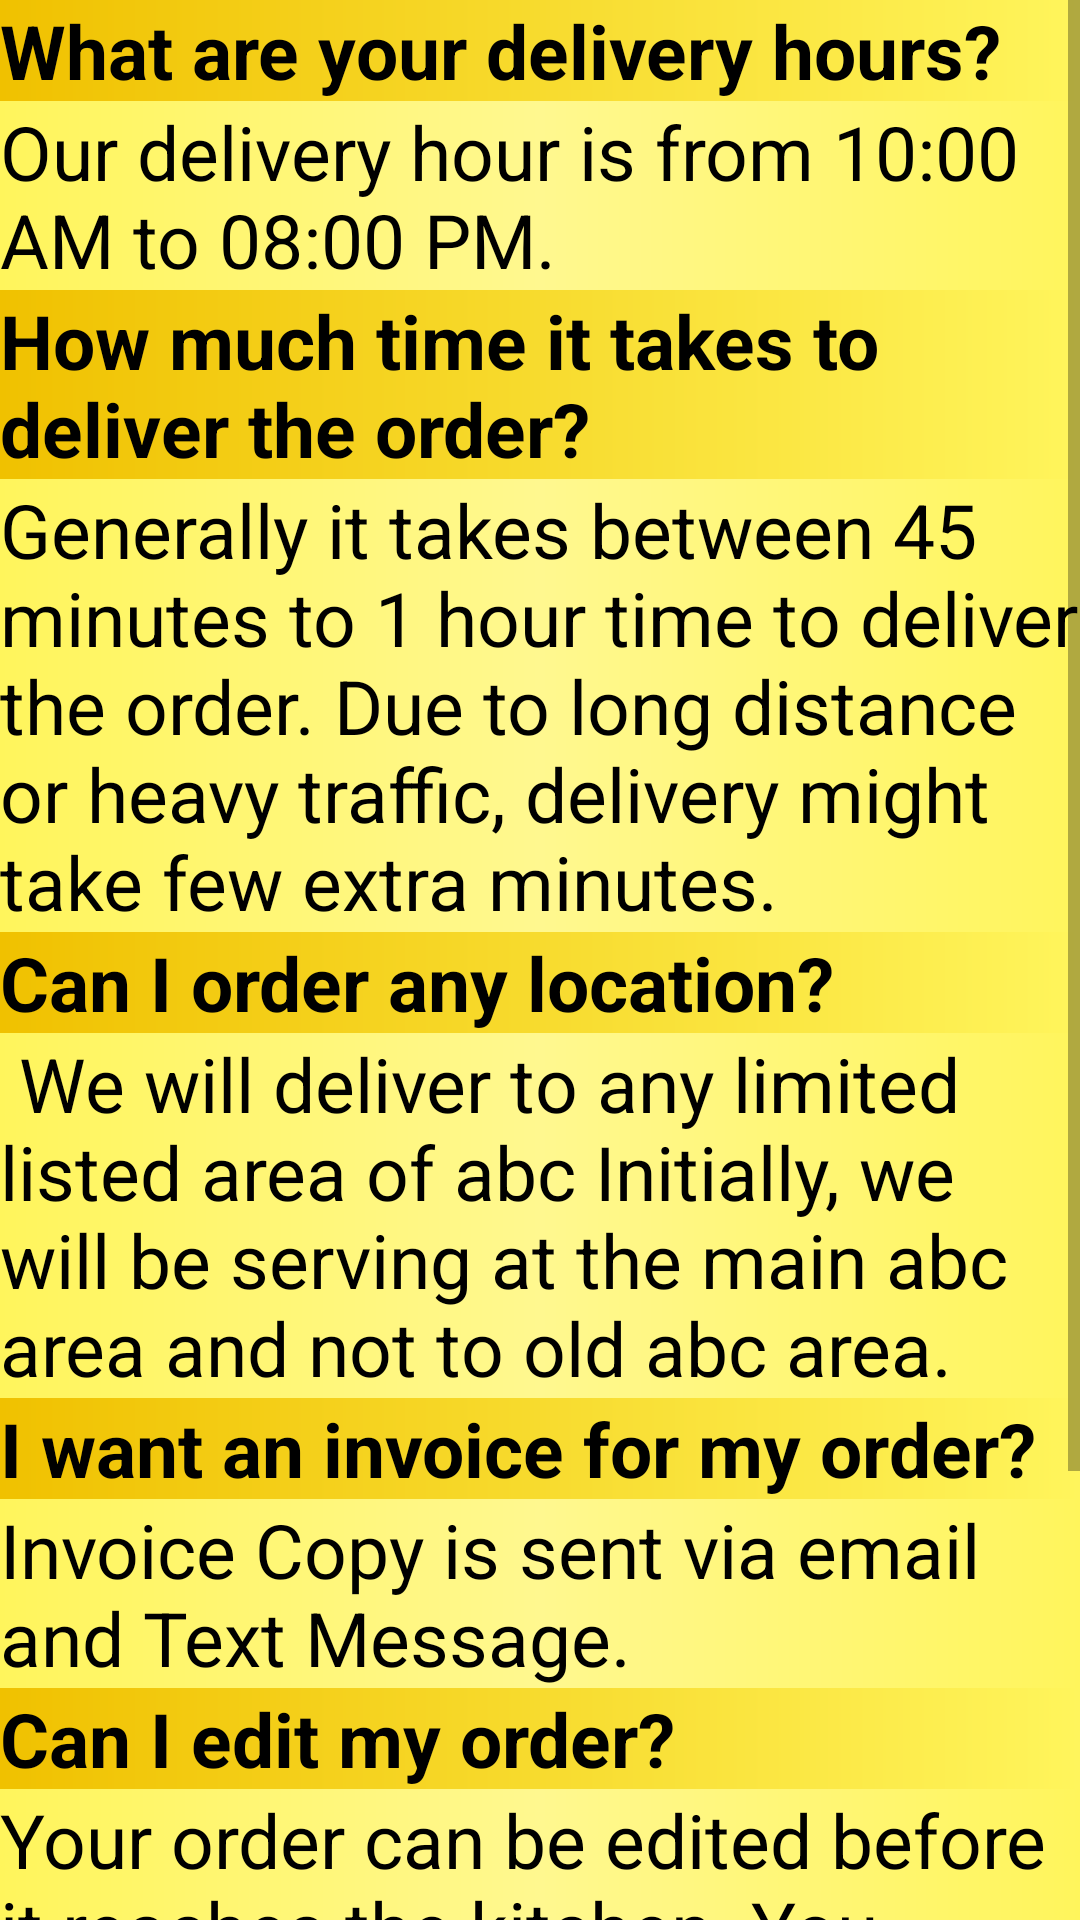

Write the Android layout XML for this screen, with the resource values it uses.
<!-- AndroidManifest.xml: application theme AppTheme -->
<!-- res/layout/fragment_faqs.xml -->
<?xml version="1.0" encoding="utf-8"?>
<ScrollView xmlns:android="http://schemas.android.com/apk/res/android"
                                             android:layout_width="match_parent"
                                             android:layout_height="match_parent"
android:background="@drawable/custom_textview">
    <LinearLayout android:layout_width="match_parent"
                  android:layout_height="match_parent"
                  android:orientation="vertical"

    >



        <TextView android:layout_width="match_parent" android:layout_height="wrap_content"
        android:text="What are your delivery hours?"
        android:textSize="25sp"
        android:textStyle="bold"
        android:textColor="#000000"
        android:background="@drawable/custom_actionbar"
        />
        <TextView android:layout_width="match_parent" android:layout_height="wrap_content"
        android:text="Our delivery hour is from 10:00 AM to 08:00 PM."
        android:textSize="25sp"
                  android:textColor="#000000"
                  android:background="@drawable/custom_splash"
        />
        <TextView android:layout_width="match_parent" android:layout_height="wrap_content"
                  android:text="How much time it takes to deliver the order?"
                  android:textSize="25sp"
                  android:textStyle="bold"
                  android:textColor="#000000"
                  android:background="@drawable/custom_actionbar"
        />
        <TextView android:layout_width="match_parent" android:layout_height="wrap_content"
                  android:text="Generally it takes between 45 minutes to 1 hour time to deliver the order. Due to long distance or heavy traffic, delivery might take few extra minutes."
                  android:textSize="25sp"
                  android:textColor="#000000"
                  android:background="@drawable/custom_splash"
        />
        <TextView android:layout_width="match_parent" android:layout_height="wrap_content"
                  android:text="Can I order any location?"
                  android:textSize="25sp"
                  android:textStyle="bold"
                  android:textColor="#000000"
                  android:background="@drawable/custom_actionbar"
        />
        <TextView android:layout_width="match_parent" android:layout_height="wrap_content"
                  android:text=" We will deliver to any limited listed area of abc Initially, we will be serving at the main abc area and not to old abc area."
                  android:textSize="25sp"
                  android:textColor="#000000"
                  android:background="@drawable/custom_splash"
        />
        <TextView android:layout_width="match_parent" android:layout_height="wrap_content"
                  android:text="I want an invoice for my order?"
                  android:textSize="25sp"
                  android:textStyle="bold"
                  android:textColor="#000000"
                  android:background="@drawable/custom_actionbar"
        />
        <TextView android:layout_width="match_parent" android:layout_height="wrap_content"
                  android:text="Invoice Copy is sent via email and Text Message."
                  android:textSize="25sp"
                  android:textColor="#000000"
                  android:background="@drawable/custom_splash"
        />
        <TextView android:layout_width="match_parent" android:layout_height="wrap_content"
                  android:text="Can I edit my order?"
                  android:textSize="25sp"
                  android:textStyle="bold"
                  android:textColor="#000000"
                  android:background="@drawable/custom_actionbar"
        />
        <TextView android:layout_width="match_parent" android:layout_height="wrap_content"
                  android:text="Your order can be edited before it reaches the kitchen. You could contact the customer support team via a call to do so. Once an order is placed and the kitchen starts preparing your food, you may not edit its contents."
                  android:textSize="25sp"
                  android:textColor="#000000"
                  android:background="@drawable/custom_splash"/>


    </LinearLayout>

</ScrollView>
<!-- resources referenced by this layout -->
<resources>
  <!-- drawable custom_actionbar (drawable) -->
  <?xml version="1.0" encoding="utf-8"?>
  <shape xmlns:android="http://schemas.android.com/apk/res/android">
      <gradient android:startColor="#f0c100"
                android:endColor="@color/colorSplashBack"
                android:type="linear">
  
      </gradient>
      />
  
  
  </shape>
  <!-- drawable custom_splash (drawable) -->
  <?xml version="1.0" encoding="utf-8"?>
  <shape xmlns:android="http://schemas.android.com/apk/res/android">
          <gradient android:startColor="@color/colorSplashBack"
                    android:endColor="@color/colorSplashBack"
                    android:centerColor="@color/colorSplashsecond"
                    android:type="linear">
  
          </gradient>
  
  
  
  </shape>
  <!-- drawable custom_textview (drawable) -->
  <?xml version="1.0" encoding="utf-8"?>
  <shape xmlns:android="http://schemas.android.com/apk/res/android">
      <gradient android:startColor="#fff8db"
                android:endColor="#fff8db"
                android:centerColor="#ffffff">
  
      </gradient>
      <corners android:radius="30dp"/>
  
  
  </shape>
  <style name="AppTheme" parent="Theme.AppCompat.Light.DarkActionBar">
          
          <item name="colorPrimary">@color/colorPrimaryDark</item>
          <item name="colorPrimaryDark">@color/colorPrimaryDark</item>
          <item name="colorAccent">@color/colorAccent</item>
      </style>
  <color name="colorSplashBack">#fff55c</color>
  <color name="colorSplashsecond">#fff88f</color>
  <color name="colorPrimaryDark">#f0c100</color>
  <color name="colorAccent">#D81B60</color>
</resources>
